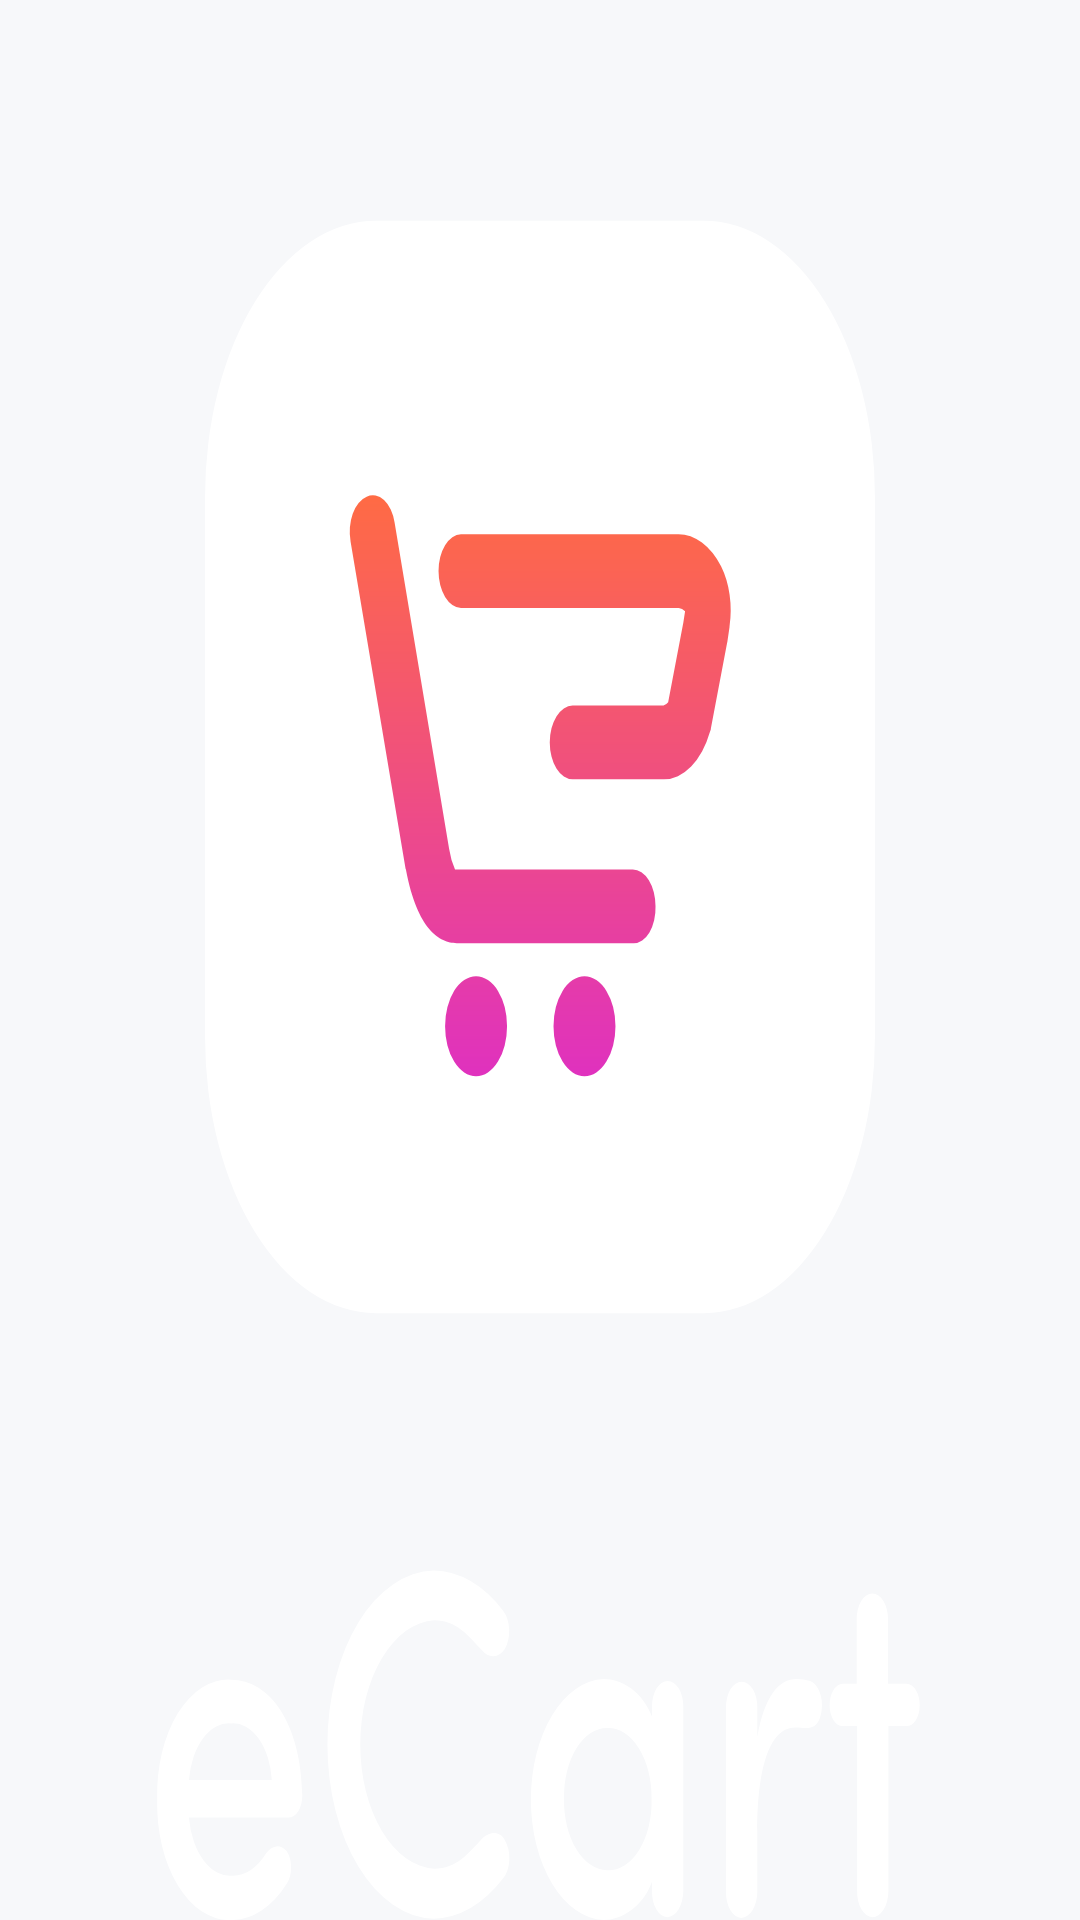

Produce the Android XML layout that renders to this screen, including the resource entries it uses.
<!-- AndroidManifest.xml: application theme Theme.ECart -->
<!-- res/layout/custom_banner.xml -->
<?xml version="1.0" encoding="utf-8"?>
<androidx.constraintlayout.widget.ConstraintLayout xmlns:android="http://schemas.android.com/apk/res/android"
    xmlns:app="http://schemas.android.com/apk/res-auto"
    android:layout_width="match_parent"
    android:layout_height="wrap_content">

    <ImageView
        android:id="@+id/img_banner"
        android:layout_width="match_parent"
        android:layout_height="match_parent"
        android:contentDescription="@string/image"
        android:scaleType="fitXY"
        android:src="@drawable/ic_e_cart_logo"
        app:layout_constraintEnd_toEndOf="parent"
        app:layout_constraintStart_toStartOf="parent"
        app:layout_constraintTop_toTopOf="parent" />
</androidx.constraintlayout.widget.ConstraintLayout>
<!-- resources referenced by this layout -->
<resources>
  <!-- drawable ic_e_cart_logo: vector/xml drawable (drawable, 3771 chars, omitted) -->
  <string name="image">Image</string>
  <style name="Theme.ECart" parent="Theme.MaterialComponents.Light.NoActionBar">
          
          <item name="colorPrimary">@color/colorPrimary</item>
          <item name="colorPrimaryVariant">@color/colorPrimaryDark</item>
  
          
          <item name="colorSecondary">@color/colorSecondary</item>
          <item name="colorSecondaryVariant">@color/colorSecondaryDark</item>
  
          <item name="colorAccent">@color/white</item>
  
          
          <item name="android:statusBarColor" tools:targetApi="l">?attr/colorPrimaryVariant</item>
          
  
          
          <item name="android:windowAnimationStyle">@style/ScreenAnimationStyle</item>
          <item name="android:windowBackground">@color/windowBackground</item>
  
          
          <item name="android:textColor">@color/white</item>
          <item name="android:textColorPrimary">@color/white</item>
          <item name="android:textColorSecondary">@color/white</item>
          <item name="android:textColorHint">@color/white</item>
          <item name="helperTextTextColor">@color/white</item>
          <item name="android:colorControlActivated">@color/white</item>
          <item name="materialButtonStyle">@style/buttonTheme</item>
      </style>
  <color name="colorPrimary">#550671</color>
  <color name="colorPrimaryDark">#450C58</color>
  <color name="colorSecondary">#F85F5C</color>
  <color name="colorSecondaryDark">#bf2932</color>
  <color name="white">#FFFFFFFF</color>
  <style name="ScreenAnimationStyle" parent="@android:style/Animation.Activity">
          <item name="android:activityOpenEnterAnimation">@anim/slide_in_right</item>
          <item name="android:activityOpenExitAnimation">@anim/slide_out_left</item>
          <item name="android:activityCloseEnterAnimation">@anim/slide_in_left</item>
          <item name="android:activityCloseExitAnimation">@anim/slide_out_right</item>
      </style>
  <color name="windowBackground">#F7F8FA</color>
  <style name="buttonTheme" parent="Theme.MaterialComponents.Light.DarkActionBar">
          <item name="backgroundTint">@color/colorSecondary</item>
          <item name="textAllCaps">true</item>
          <item name="android:gravity">center</item>
      </style>
</resources>
